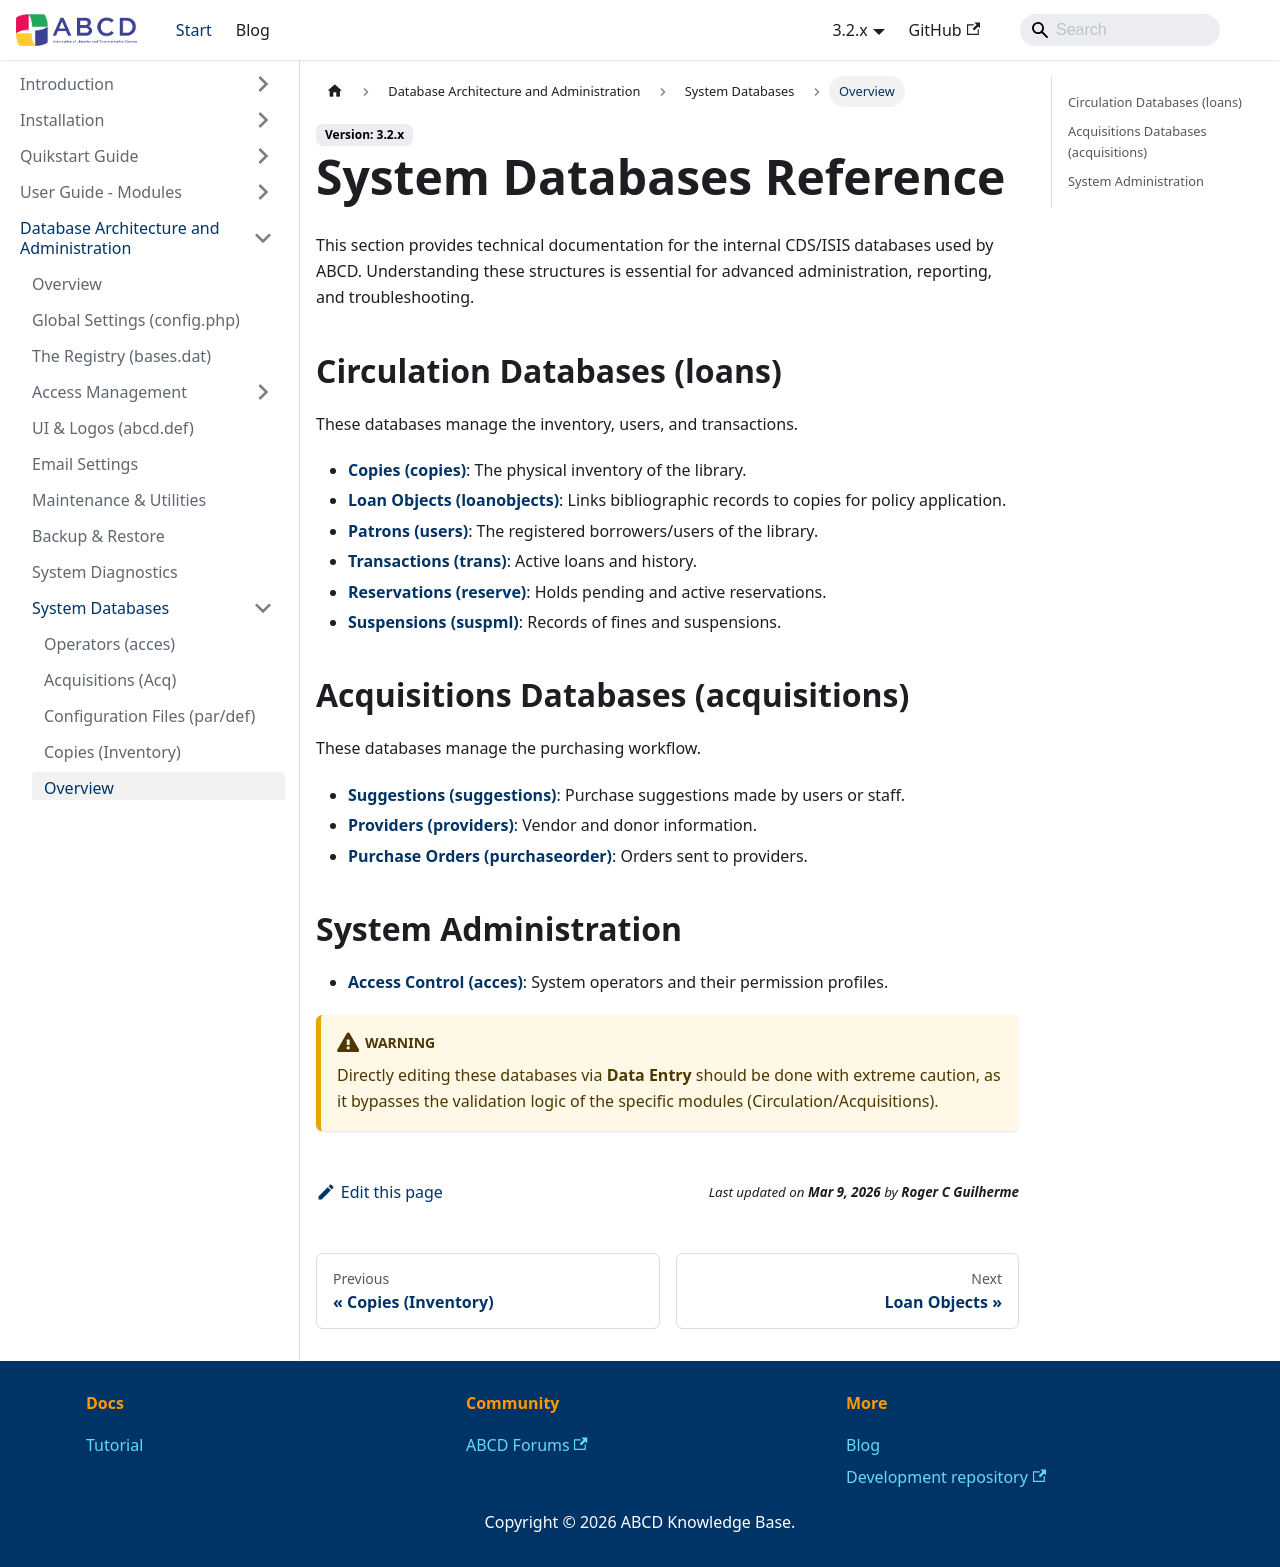

repository: ABCD-DEVCOM/ABCD-DEVCOM.github.io · page: docs/3.2/abcd-administration/system-databases.html · generator: docusaurus

---
title: System Databases Overview
sidebar_label: Overview
---

# System Databases Reference

This section provides technical documentation for the internal CDS/ISIS databases used by ABCD. Understanding these structures is essential for advanced administration, reporting, and troubleshooting.

## Circulation Databases (loans)
These databases manage the inventory, users, and transactions.

* **[Copies (copies)](copies)**: The physical inventory of the library.
* **[Loan Objects (loanobjects)](loanobjects)**: Links bibliographic records to copies for policy application.
* **[Patrons (users)](users)**: The registered borrowers/users of the library.
* **[Transactions (trans)](trans)**: Active loans and history.
* **[Reservations (reserve)](reserve)**: Holds pending and active reservations.
* **[Suspensions (suspml)](suspml)**: Records of fines and suspensions.

## Acquisitions Databases (acquisitions)
These databases manage the purchasing workflow.

* **[Suggestions (suggestions)](suggestions)**: Purchase suggestions made by users or staff.
* **[Providers (providers)](providers)**: Vendor and donor information.
* **[Purchase Orders (purchaseorder)](purchaseorder)**: Orders sent to providers.

## System Administration
* **[Access Control (acces)](acces)**: System operators and their permission profiles.

:::warning
Directly editing these databases via **Data Entry** should be done with extreme caution, as it bypasses the validation logic of the specific modules (Circulation/Acquisitions).
:::
